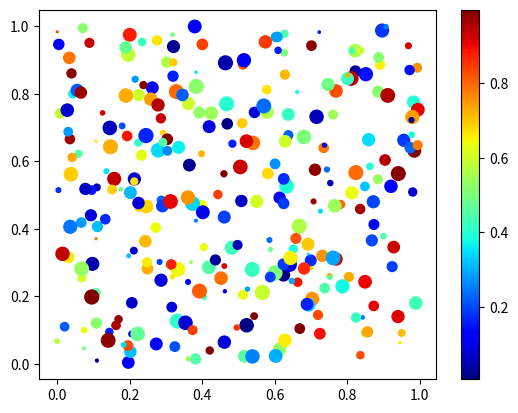

Python code for this plot:
import numpy as np
import matplotlib.pyplot as plt

# Replace '1234' in the bracket with your numeric ID
np.random.seed(805689)

n = 300
x = np.random.random(n)
y = np.random.random(n)
c = np.random.random(n)  # color of points
s = 100 * np.random.random(n)  # size of points

fig, ax = plt.subplots()
im = ax.scatter(x, y, c=c, s=s, cmap=plt.cm.jet)

# Add a colorbar
fig.colorbar(im, ax=ax)

# save the figure
plt.savefig('plot_rnd.png')
plt.show()